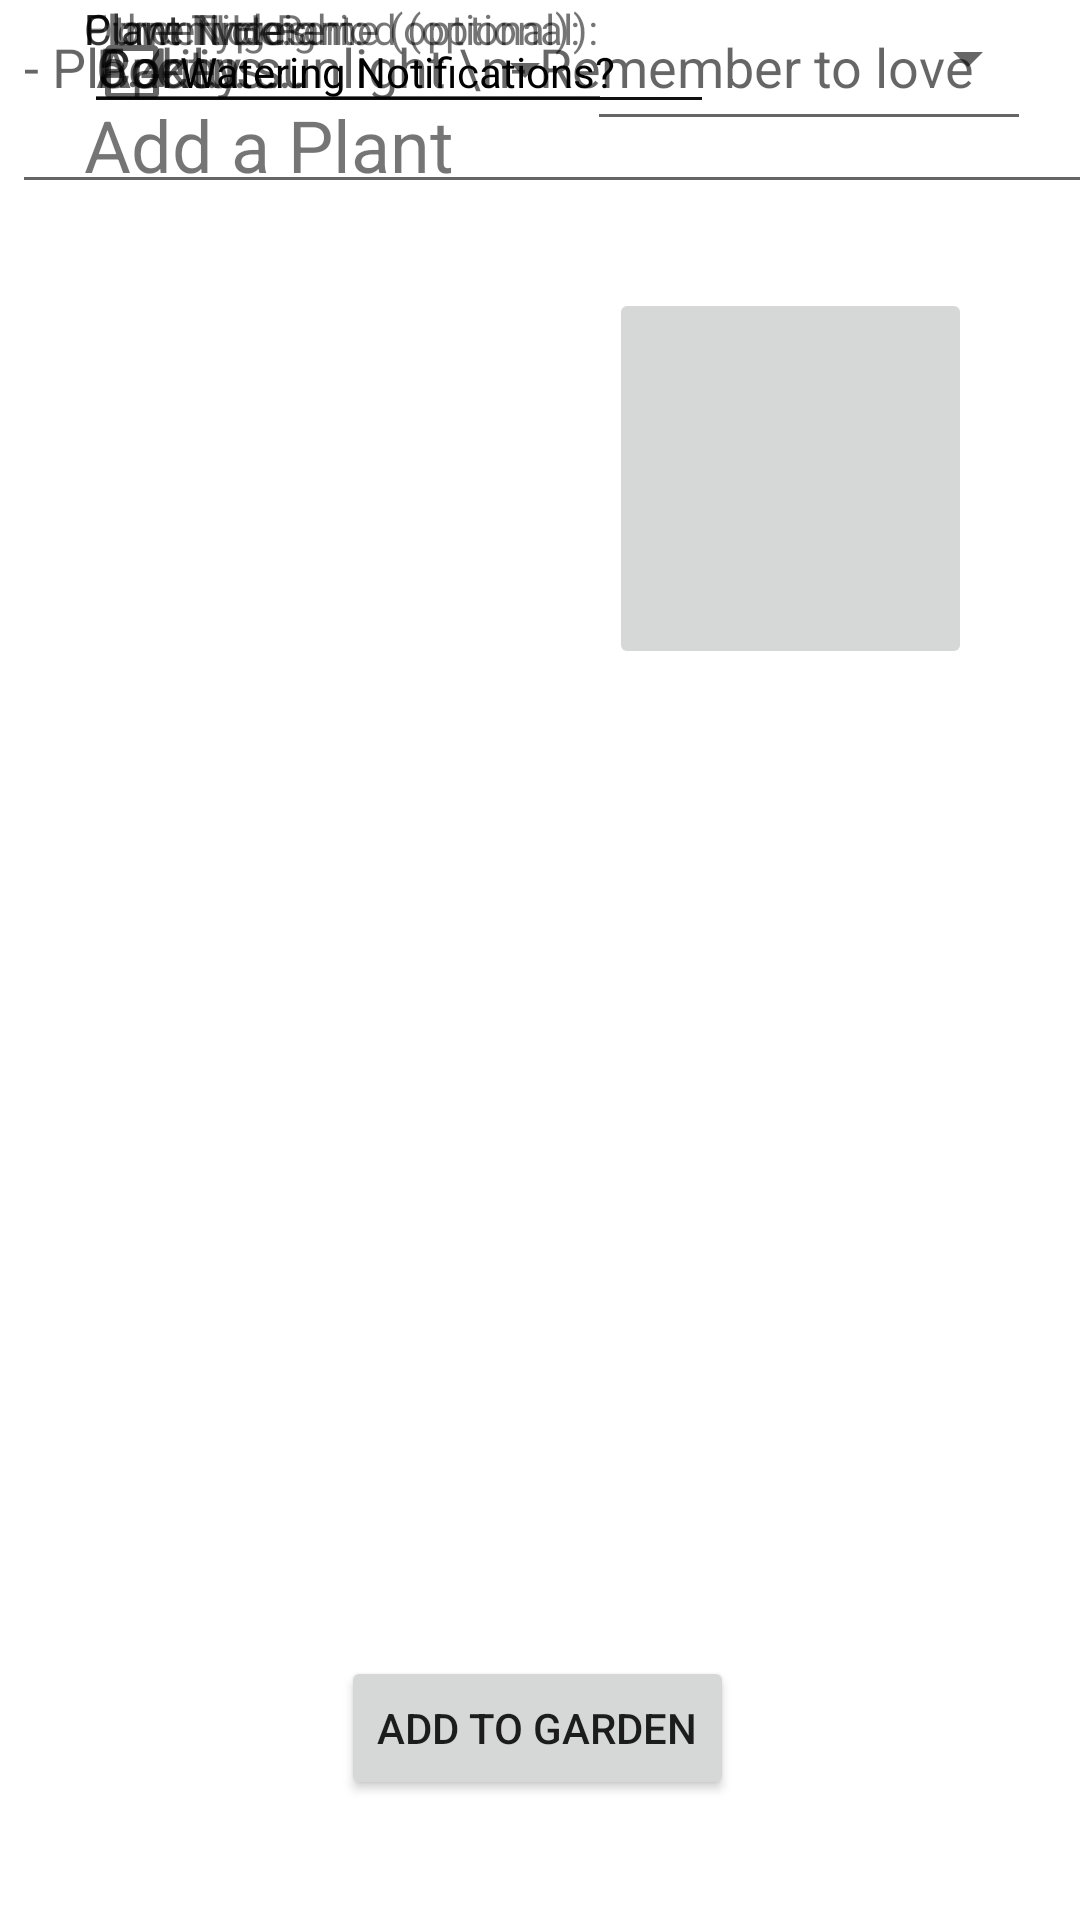

Produce the Android XML layout that renders to this screen, including the resource entries it uses.
<!-- AndroidManifest.xml: application theme Theme.Bloomi -->
<!-- res/layout/activity_add_plant.xml -->
<?xml version="1.0" encoding="utf-8"?>
<androidx.constraintlayout.widget.ConstraintLayout xmlns:android="http://schemas.android.com/apk/res/android"
    xmlns:app="http://schemas.android.com/apk/res-auto"
    xmlns:tools="http://schemas.android.com/tools"
    android:layout_width="match_parent"
    android:layout_height="match_parent"
    tools:context=".AddPlant">

    <EditText
        android:id="@+id/edtPlantType"
        android:layout_width="wrap_content"
        android:layout_height="wrap_content"
        android:ems="10"
        android:hint="Cactus..."
        android:inputType="textPersonName"
        app:layout_constraintStart_toStartOf="@+id/txtPlantType"
        tools:layout_editor_absoluteY="99dp" />

    <EditText
        android:id="@+id/edtNickname"
        android:layout_width="wrap_content"
        android:layout_height="wrap_content"
        android:ems="10"
        android:hint="Pokey..."
        android:inputType="textPersonName"
        app:layout_constraintStart_toStartOf="@+id/txtPlantType"
        tools:layout_editor_absoluteY="173dp" />

    <Spinner
        android:id="@+id/notifsFrequency"
        android:layout_width="171dp"
        android:layout_height="46dp"
        app:layout_constraintStart_toStartOf="@+id/txtPlantType"
        tools:layout_editor_absoluteY="279dp" />

    <Button
        android:id="@+id/btnAddToGarden"
        android:layout_width="wrap_content"
        android:layout_height="wrap_content"
        android:layout_marginBottom="40dp"
        android:text="Add to Garden"
        app:layout_constraintBottom_toBottomOf="parent"
        app:layout_constraintEnd_toStartOf="@+id/guideline2"
        app:layout_constraintHorizontal_bias="0.495"
        app:layout_constraintStart_toStartOf="@+id/guideline" />

    <EditText
        android:id="@+id/edtFlowering"
        android:layout_width="wrap_content"
        android:layout_height="wrap_content"
        android:ems="10"
        android:hint="April..."
        android:inputType="date"
        app:layout_constraintEnd_toStartOf="@+id/guideline2"
        app:layout_constraintHorizontal_bias="0.0"
        app:layout_constraintStart_toStartOf="@+id/txtPlantType"
        tools:layout_editor_absoluteY="364dp" />

    <EditText
        android:id="@+id/edtNotifTime"
        android:layout_width="148dp"
        android:layout_height="47dp"
        android:ems="10"
        android:inputType="time"
        app:layout_constraintEnd_toStartOf="@+id/guideline2"
        app:layout_constraintStart_toEndOf="@+id/notifsFrequency"
        tools:layout_editor_absoluteY="280dp" />

    <TextView
        android:id="@+id/txtPlantType"
        android:layout_width="wrap_content"
        android:layout_height="wrap_content"
        android:layout_marginStart="8dp"
        android:hint="Cactus"
        android:text="Plant Type:"
        app:layout_constraintStart_toStartOf="@+id/guideline"
        tools:layout_editor_absoluteY="80dp" />

    <TextView
        android:id="@+id/txtNickname"
        android:layout_width="wrap_content"
        android:layout_height="wrap_content"
        android:text="Plant Nickname (optional):"
        app:layout_constraintStart_toStartOf="@+id/txtPlantType"
        tools:layout_editor_absoluteY="154dp" />

    <CheckBox
        android:id="@+id/cbNotifs"
        android:layout_width="wrap_content"
        android:layout_height="wrap_content"
        android:text="Watering Notifications?"
        app:layout_constraintStart_toStartOf="@+id/txtPlantType"
        tools:layout_editor_absoluteY="232dp" />

    <TextView
        android:id="@+id/txtFlowering"
        android:layout_width="wrap_content"
        android:layout_height="wrap_content"
        android:text="Flowering Period (optional):"
        app:layout_constraintStart_toStartOf="@+id/txtPlantType"
        tools:layout_editor_absoluteY="336dp" />

    <ImageButton
        android:id="@+id/imageButton"
        android:layout_width="121dp"
        android:layout_height="127dp"
        android:layout_marginTop="96dp"
        android:layout_marginEnd="16dp"
        app:layout_constraintEnd_toStartOf="@+id/guideline2"
        app:layout_constraintTop_toTopOf="parent"
        app:srcCompat="@drawable/ic_launcher_background" />

    <Spinner
        android:id="@+id/metric"
        android:layout_width="151dp"
        android:layout_height="39dp"
        app:layout_constraintEnd_toStartOf="@+id/guideline2"
        app:layout_constraintHorizontal_bias="0.0"
        app:layout_constraintStart_toStartOf="@+id/edtNotifTime"
        tools:layout_editor_absoluteY="447dp" />

    <EditText
        android:id="@+id/edtHeight"
        android:layout_width="176dp"
        android:layout_height="41dp"
        android:ems="10"
        android:hint="5.4"
        android:inputType="numberDecimal"
        app:layout_constraintStart_toStartOf="@+id/txtPlantType"
        tools:layout_editor_absoluteY="447dp" />

    <TextView
        android:id="@+id/txtHeight"
        android:layout_width="wrap_content"
        android:layout_height="wrap_content"
        android:text="Current Height:"
        app:layout_constraintStart_toStartOf="@+id/txtPlantType"
        tools:layout_editor_absoluteY="417dp" />

    <TextView
        android:id="@+id/txtNotes"
        android:layout_width="wrap_content"
        android:layout_height="wrap_content"
        android:text="Other Notes:"
        app:layout_constraintStart_toStartOf="@+id/edtHeight"
        tools:layout_editor_absoluteY="517dp" />

    <EditText
        android:id="@+id/edtNotes"
        android:layout_width="360dp"
        android:layout_height="68dp"
        android:ems="10"
        android:gravity="start|top"
        android:hint="- Place in sunlight \n- Remember to love"
        android:inputType="textMultiLine"
        app:layout_constraintEnd_toStartOf="@+id/guideline2"
        app:layout_constraintStart_toStartOf="@+id/txtNotes"
        tools:layout_editor_absoluteY="544dp" />

    <androidx.constraintlayout.widget.Guideline
        android:id="@+id/guideline"
        android:layout_width="wrap_content"
        android:layout_height="wrap_content"
        android:orientation="vertical"
        app:layout_constraintGuide_begin="20dp" />

    <androidx.constraintlayout.widget.Guideline
        android:id="@+id/guideline2"
        android:layout_width="wrap_content"
        android:layout_height="wrap_content"
        android:orientation="vertical"
        app:layout_constraintGuide_end="20dp" />

    <TextView
        android:id="@+id/txtTitle"
        android:layout_width="wrap_content"
        android:layout_height="wrap_content"
        android:layout_marginTop="32dp"
        android:text="Add a Plant"
        android:textSize="24sp"
        app:layout_constraintStart_toStartOf="@+id/txtPlantType"
        app:layout_constraintTop_toTopOf="parent" />
</androidx.constraintlayout.widget.ConstraintLayout>
<!-- resources referenced by this layout -->
<resources>
  <style name="Theme.Bloomi" parent="Theme.MaterialComponents.DayNight.DarkActionBar">
          
          <item name="colorPrimary">@color/purple_500</item>
          <item name="colorPrimaryVariant">@color/purple_700</item>
          <item name="colorOnPrimary">@color/white</item>
          
          <item name="colorSecondary">@color/teal_200</item>
          <item name="colorSecondaryVariant">@color/teal_700</item>
          <item name="colorOnSecondary">@color/black</item>
          
          <item name="android:statusBarColor" tools:targetApi="l">?attr/colorPrimary</item>
          
      </style>
  <color name="purple_500">#009C4B</color>
  <color name="purple_700">#1CDD25</color>
  <color name="white">#FFFFFFFF</color>
  <color name="teal_200">#1BDD23</color>
  <color name="teal_700">#FF018786</color>
  <color name="black">#FF000000</color>
</resources>
